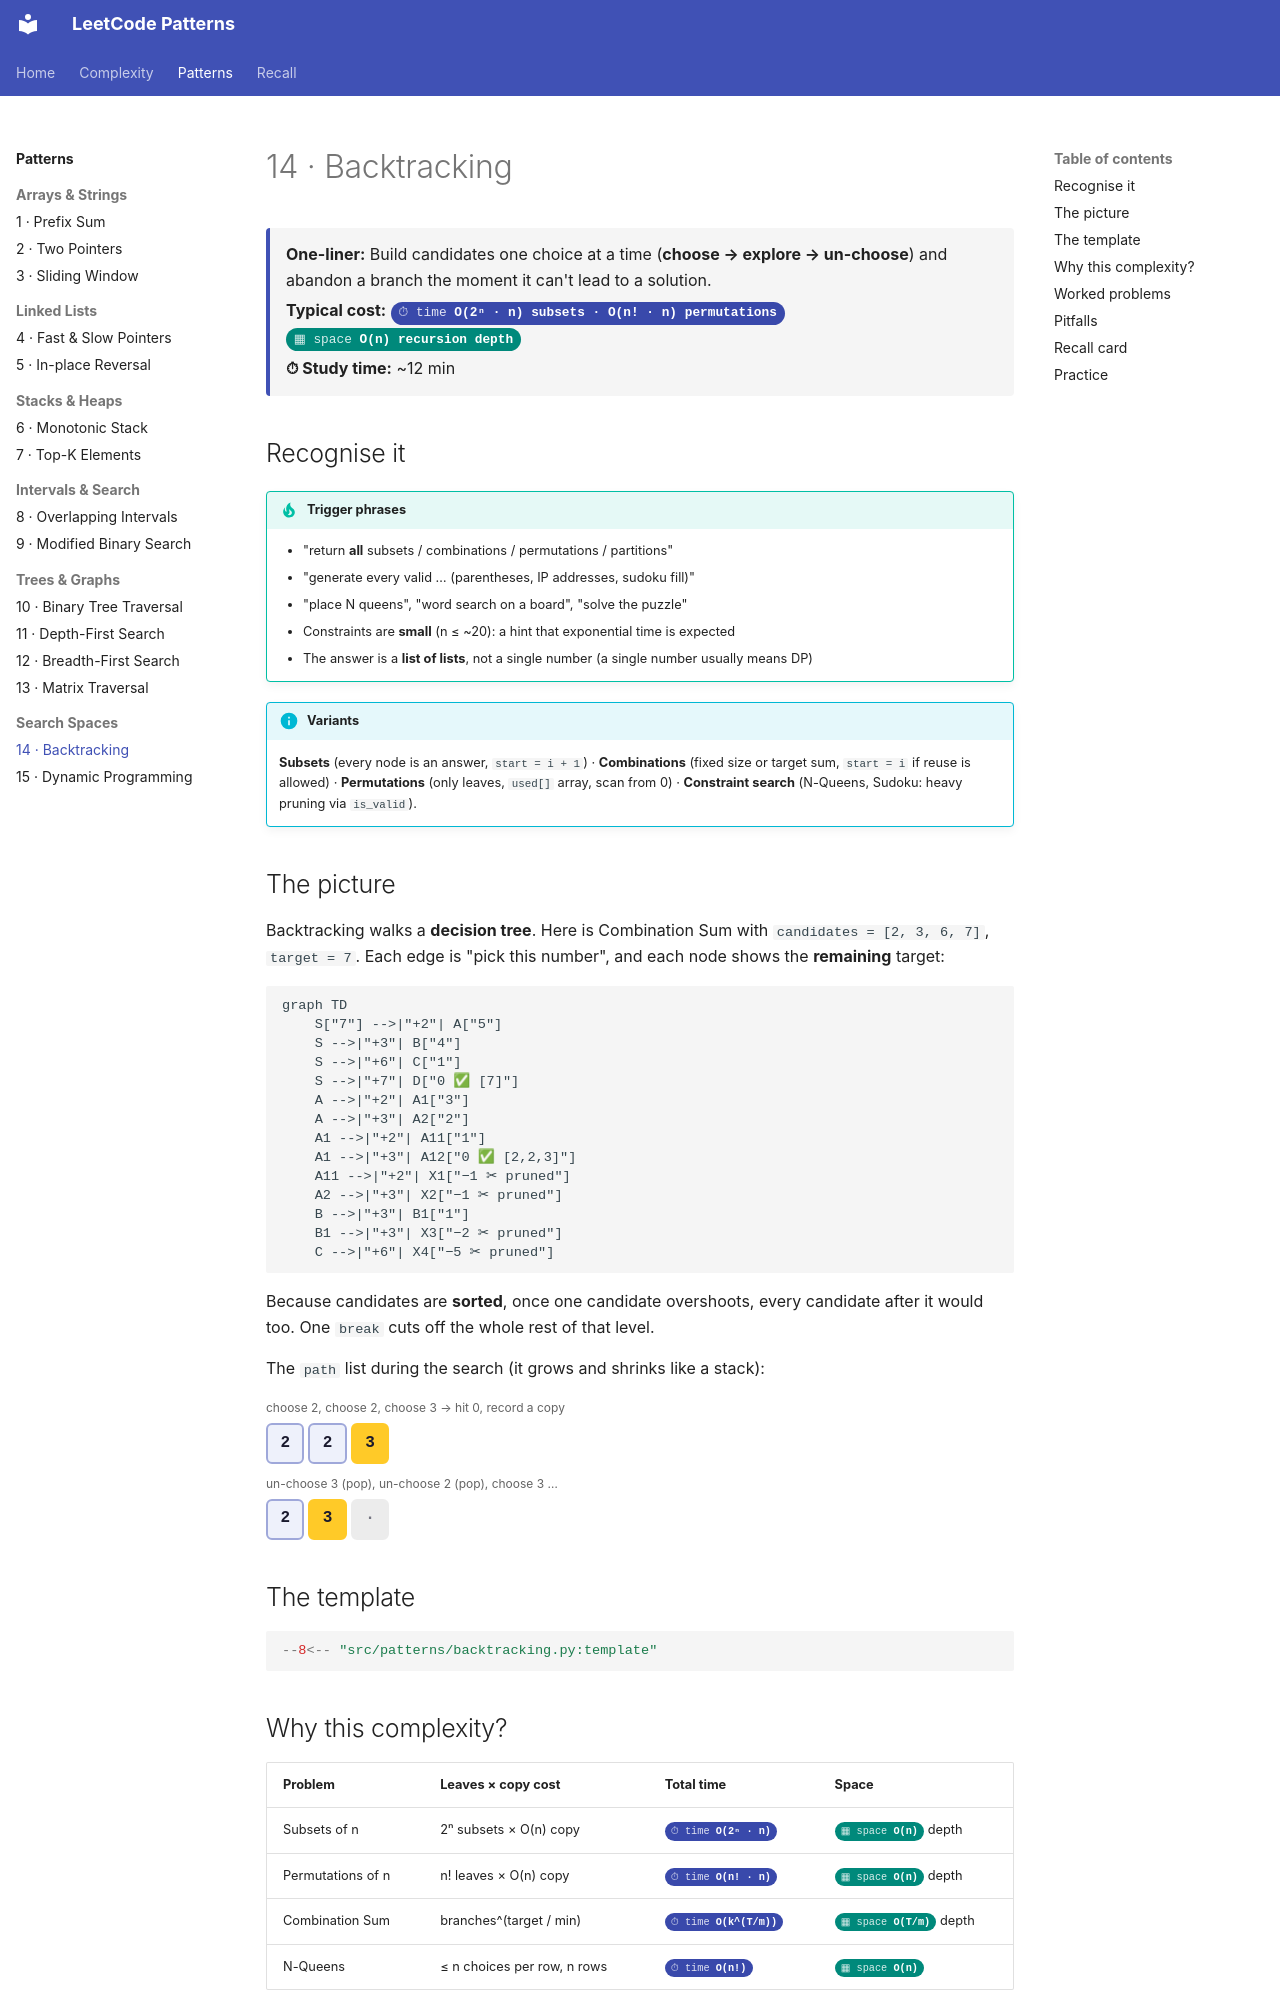

repository: fwornle/leet · page: patterns/backtracking.html · generator: mkdocs

# 14 · Backtracking

<div class="pattern-card" markdown>
**One-liner:** Build candidates one choice at a time (**choose → explore → un-choose**) and abandon a branch the moment it can't lead to a solution.

**Typical cost:** <span class="cx time">O(2ⁿ · n) subsets · O(n! · n) permutations</span> <span class="cx space">O(n) recursion depth</span>

**⏱ Study time:** ~12 min
</div>

## Recognise it

!!! tip "Trigger phrases"
    - "return **all** subsets / combinations / permutations / partitions"
    - "generate every valid … (parentheses, IP addresses, sudoku fill)"
    - "place N queens", "word search on a board", "solve the puzzle"
    - Constraints are **small** (n ≤ ~20): a hint that exponential time is expected
    - The answer is a **list of lists**, not a single number (a single number usually means DP)

!!! info "Variants"
    **Subsets** (every node is an answer, `start = i + 1`) · **Combinations** (fixed size or target sum, `start = i` if reuse is allowed) · **Permutations** (only leaves, `used[]` array, scan from 0) · **Constraint search** (N-Queens, Sudoku: heavy pruning via `is_valid`).

## The picture

Backtracking walks a **decision tree**. Here is Combination Sum with `candidates = [2, 3, 6, 7]`, `target = 7`. Each edge is "pick this number", and each node shows the **remaining** target:

```mermaid
graph TD
    S["7"] -->|"+2"| A["5"]
    S -->|"+3"| B["4"]
    S -->|"+6"| C["1"]
    S -->|"+7"| D["0 ✅ [7]"]
    A -->|"+2"| A1["3"]
    A -->|"+3"| A2["2"]
    A1 -->|"+2"| A11["1"]
    A1 -->|"+3"| A12["0 ✅ [2,2,3]"]
    A11 -->|"+2"| X1["−1 ✂ pruned"]
    A2 -->|"+3"| X2["−1 ✂ pruned"]
    B -->|"+3"| B1["1"]
    B1 -->|"+3"| X3["−2 ✂ pruned"]
    C -->|"+6"| X4["−5 ✂ pruned"]
```

Because candidates are **sorted**, once one candidate overshoots, every candidate after it would too. One `break` cuts off the whole rest of that level.

The `path` list during the search (it grows and shrinks like a stack):

<div class="arr-label">choose 2, choose 2, choose 3 → hit 0, record a copy</div>
<div class="arr"><span>2</span><span>2</span><span class="hi">3</span></div>
<div class="arr-label">un-choose 3 (pop), un-choose 2 (pop), choose 3 …</div>
<div class="arr"><span>2</span><span class="hi">3</span><span class="dim">·</span></div>

## The template

```python
--8<-- "src/patterns/backtracking.py:template"
```
